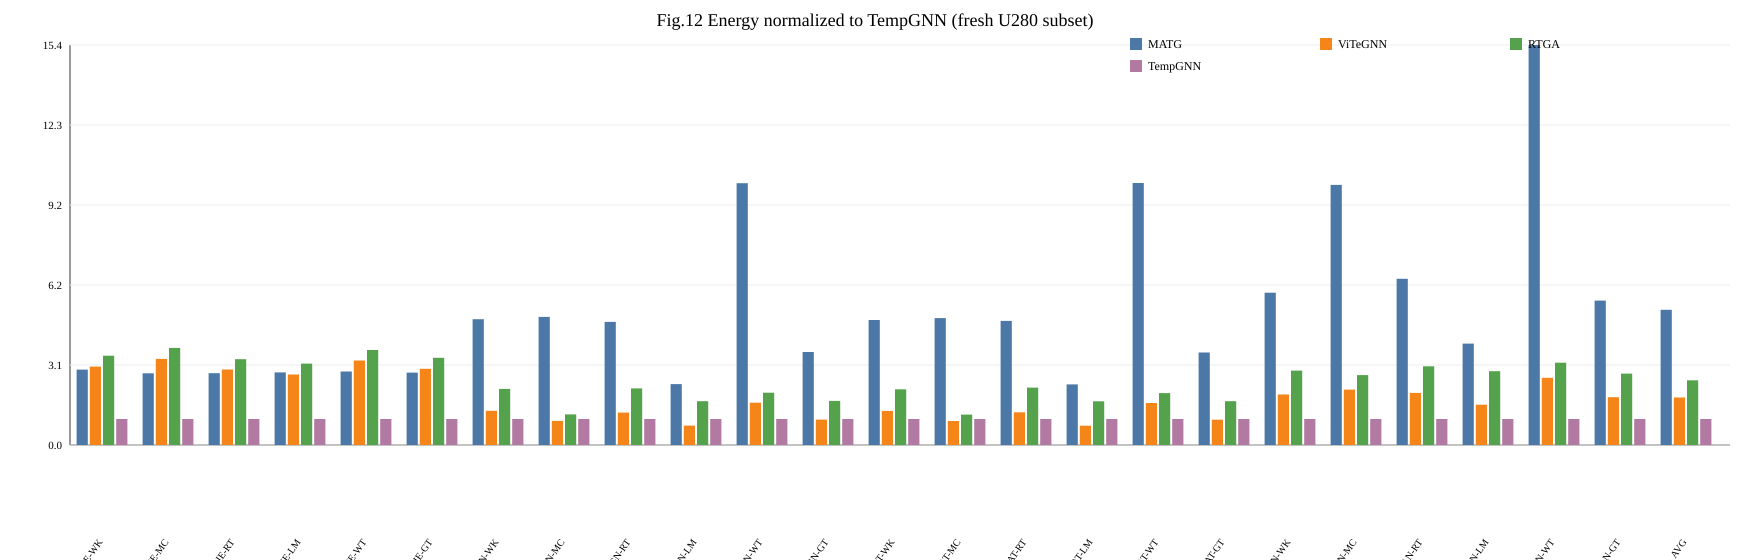

The table this chart was drawn from, first rows:
dataset, figure, model, solution, value
WK, fig12_energy_tempgnn, JODIE, MATG, 2.901
WK, fig12_energy_tempgnn, JODIE, ViTeGNN, 3.018
WK, fig12_energy_tempgnn, JODIE, RTGA, 3.436
WK, fig12_energy_tempgnn, JODIE, TempGNN, 1.0
WK, fig12_energy_tempgnn, TGN, MATG, 4.841
WK, fig12_energy_tempgnn, TGN, ViTeGNN, 1.314
WK, fig12_energy_tempgnn, TGN, RTGA, 2.157
WK, fig12_energy_tempgnn, TGN, TempGNN, 1.0
WK, fig12_energy_tempgnn, TGAT, MATG, 4.808
WK, fig12_energy_tempgnn, TGAT, ViTeGNN, 1.31
WK, fig12_energy_tempgnn, TGAT, RTGA, 2.144
WK, fig12_energy_tempgnn, TGAT, TempGNN, 1.0
WK, fig12_energy_tempgnn, APAN, MATG, 5.859
WK, fig12_energy_tempgnn, APAN, ViTeGNN, 1.942
WK, fig12_energy_tempgnn, APAN, RTGA, 2.861
WK, fig12_energy_tempgnn, APAN, TempGNN, 1.0
MC, fig12_energy_tempgnn, JODIE, MATG, 2.76
MC, fig12_energy_tempgnn, JODIE, ViTeGNN, 3.313
MC, fig12_energy_tempgnn, JODIE, RTGA, 3.736
MC, fig12_energy_tempgnn, JODIE, TempGNN, 1.0
MC, fig12_energy_tempgnn, TGN, MATG, 4.929
MC, fig12_energy_tempgnn, TGN, ViTeGNN, 0.9281
MC, fig12_energy_tempgnn, TGN, RTGA, 1.179
MC, fig12_energy_tempgnn, TGN, TempGNN, 1.0
MC, fig12_energy_tempgnn, TGAT, MATG, 4.882
MC, fig12_energy_tempgnn, TGAT, ViTeGNN, 0.922
MC, fig12_energy_tempgnn, TGAT, RTGA, 1.171
MC, fig12_energy_tempgnn, TGAT, TempGNN, 1.0
MC, fig12_energy_tempgnn, APAN, MATG, 10.01
MC, fig12_energy_tempgnn, APAN, ViTeGNN, 2.131
MC, fig12_energy_tempgnn, APAN, RTGA, 2.689
MC, fig12_energy_tempgnn, APAN, TempGNN, 1.0
RT, fig12_energy_tempgnn, JODIE, MATG, 2.761
RT, fig12_energy_tempgnn, JODIE, ViTeGNN, 2.904
RT, fig12_energy_tempgnn, JODIE, RTGA, 3.302
RT, fig12_energy_tempgnn, JODIE, TempGNN, 1.0
RT, fig12_energy_tempgnn, TGN, MATG, 4.736
RT, fig12_energy_tempgnn, TGN, ViTeGNN, 1.246
RT, fig12_energy_tempgnn, TGN, RTGA, 2.178
RT, fig12_energy_tempgnn, TGN, TempGNN, 1.0
RT, fig12_energy_tempgnn, TGAT, MATG, 4.775
RT, fig12_energy_tempgnn, TGAT, ViTeGNN, 1.26
RT, fig12_energy_tempgnn, TGAT, RTGA, 2.207
RT, fig12_energy_tempgnn, TGAT, TempGNN, 1.0
RT, fig12_energy_tempgnn, APAN, MATG, 6.393
RT, fig12_energy_tempgnn, APAN, ViTeGNN, 2.006
RT, fig12_energy_tempgnn, APAN, RTGA, 3.027
RT, fig12_energy_tempgnn, APAN, TempGNN, 1.0
LM, fig12_energy_tempgnn, JODIE, MATG, 2.794
LM, fig12_energy_tempgnn, JODIE, ViTeGNN, 2.714
LM, fig12_energy_tempgnn, JODIE, RTGA, 3.131
LM, fig12_energy_tempgnn, JODIE, TempGNN, 1.0
LM, fig12_energy_tempgnn, TGN, MATG, 2.344
LM, fig12_energy_tempgnn, TGN, ViTeGNN, 0.7478
LM, fig12_energy_tempgnn, TGN, RTGA, 1.684
LM, fig12_energy_tempgnn, TGN, TempGNN, 1.0
LM, fig12_energy_tempgnn, TGAT, MATG, 2.333
LM, fig12_energy_tempgnn, TGAT, ViTeGNN, 0.7443
LM, fig12_energy_tempgnn, TGAT, RTGA, 1.68
LM, fig12_energy_tempgnn, TGAT, TempGNN, 1.0
... 40 more rows
